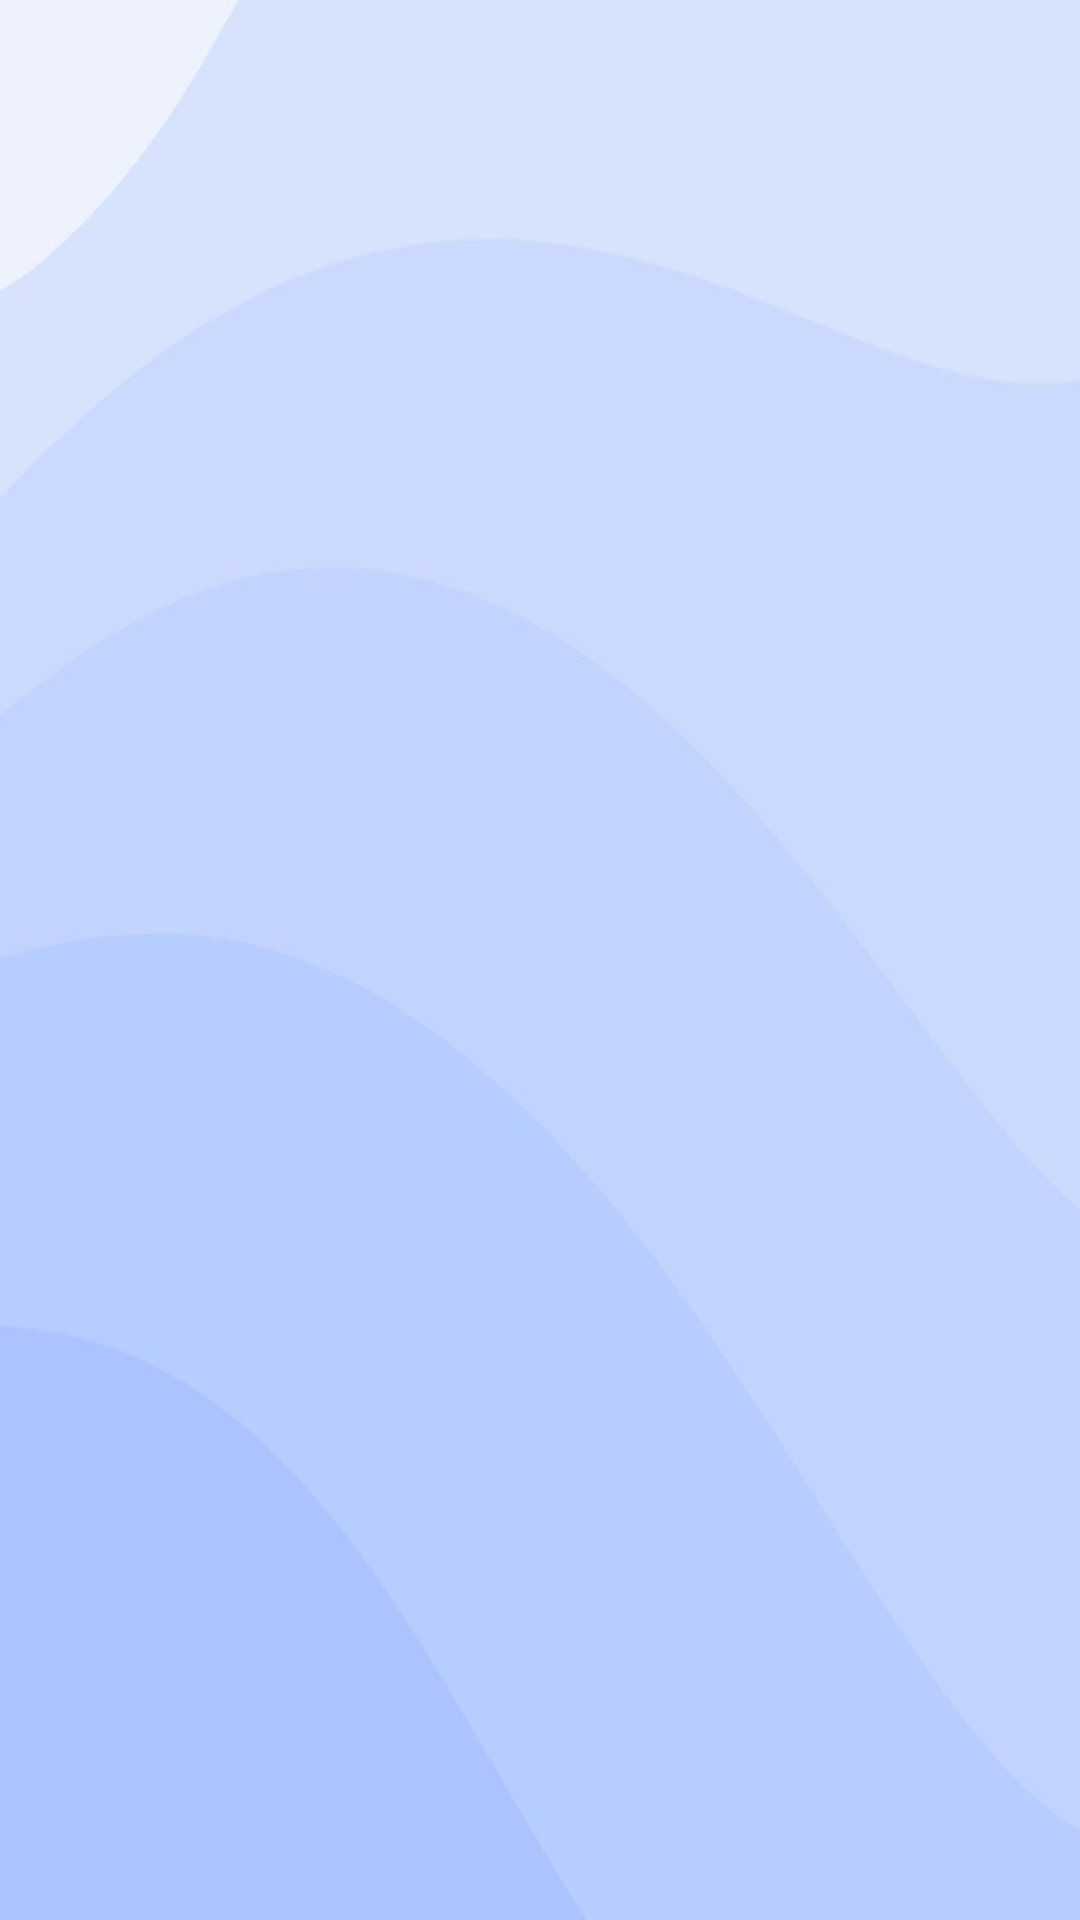

Reconstruct the res/layout file that produces this screen, plus the resources it refers to.
<!-- AndroidManifest.xml: application theme Theme.ChildApp -->
<!-- res/layout/activity_coin_flip_history.xml -->
<?xml version="1.0" encoding="utf-8"?>
<androidx.constraintlayout.widget.ConstraintLayout xmlns:android="http://schemas.android.com/apk/res/android"
    xmlns:app="http://schemas.android.com/apk/res-auto"
    xmlns:tools="http://schemas.android.com/tools"
    android:layout_width="match_parent"
    android:layout_height="match_parent"
    android:background="@drawable/lavender2_min_1"
    tools:context=".coinflip.CoinFlipHistoryActivity">

    <ListView
        android:id="@+id/listHistory"
        android:layout_width="400sp"
        android:layout_height="match_parent"
        android:divider="@android:color/transparent"
        android:dividerHeight="5.0sp"
        app:layout_constraintBottom_toBottomOf="parent"
        app:layout_constraintEnd_toEndOf="parent"
        app:layout_constraintHorizontal_bias="0.516"
        app:layout_constraintStart_toStartOf="parent"
        app:layout_constraintTop_toTopOf="parent"
        app:layout_constraintVertical_bias="0.0" />

</androidx.constraintlayout.widget.ConstraintLayout>
<!-- resources referenced by this layout -->
<resources>
  <!-- drawable lavender2_min_1: jpg bitmap (drawable-xxhdpi, 38022 bytes) -->
  <style name="Theme.ChildApp" parent="Theme.MaterialComponents.DayNight.DarkActionBar">
          
          <item name="colorPrimary">@color/purple_c1</item>
          
          <item name="colorPrimaryVariant">@color/purple_c2</item>
          <item name="colorOnPrimary">@color/white</item>
          
          <item name="colorSecondary">@color/chalk_red</item>
          <item name="colorSecondaryVariant">@color/chalk_red_var</item>
          <item name="colorOnSecondary">@color/black</item>
          
          <item name="android:statusBarColor" tools:targetApi="l">?attr/colorPrimaryVariant</item>
          
      </style>
  <color name="purple_c1">#757CC0</color>
  <color name="purple_c2">#545BA5</color>
  <color name="white">#FFFFFFFF</color>
  <color name="chalk_red">#EB7191</color>
  <color name="chalk_red_var">#EB5F83</color>
  <color name="black">#FF000000</color>
</resources>
